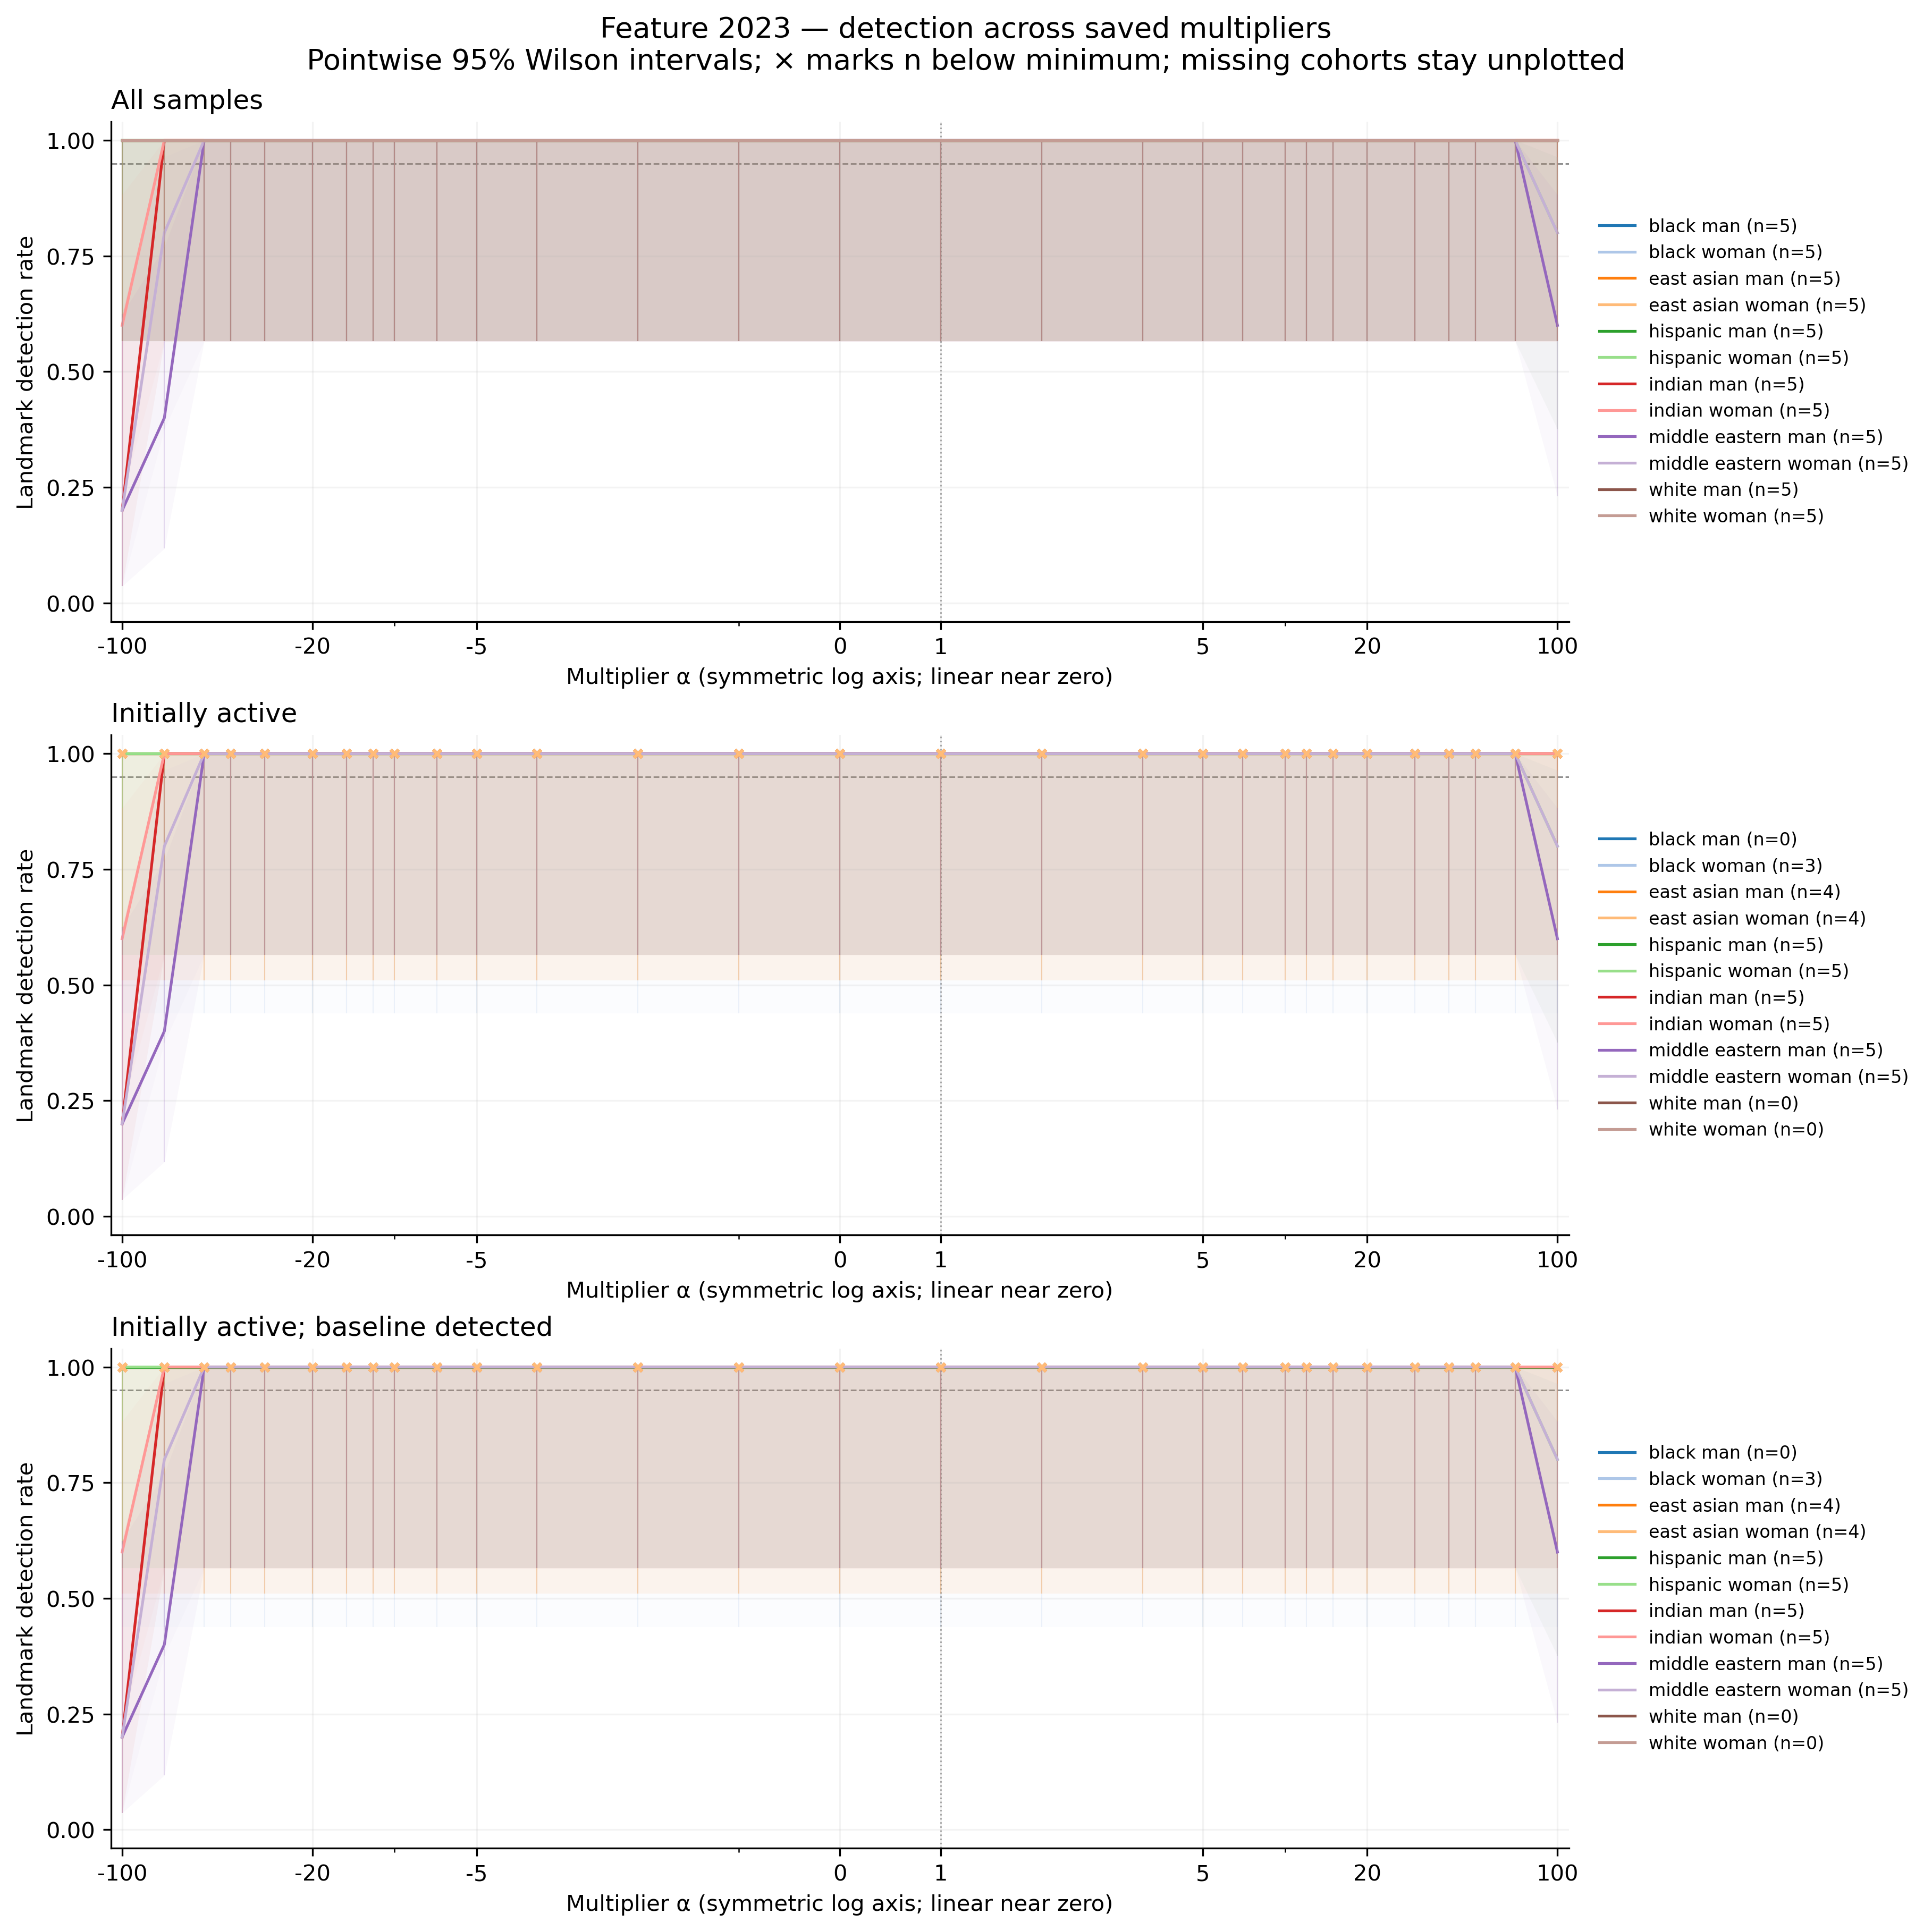

The data file committed next to this chart (first rows):
feature, group, cohort, alpha, n, seed_count, detected, detection_rate, ci_low, ci_high, ci_width, insufficient, status, median_delta_fro_applied, median_relative_delta_fro
2023, black_man, all, -100, 5, 5, 5, 1.0, 0.5655, 1.0, 0.4345, False, exploratory_sample, 0.0, 0.0
2023, black_man, all, -70, 5, 5, 5, 1.0, 0.5655, 1.0, 0.4345, False, exploratory_sample, 0.0, 0.0
2023, black_man, all, -50, 5, 5, 5, 1.0, 0.5655, 1.0, 0.4345, False, exploratory_sample, 0.0, 0.0
2023, black_man, all, -40, 5, 5, 5, 1.0, 0.5655, 1.0, 0.4345, False, exploratory_sample, 0.0, 0.0
2023, black_man, all, -30, 5, 5, 5, 1.0, 0.5655, 1.0, 0.4345, False, exploratory_sample, 0.0, 0.0
2023, black_man, all, -20, 5, 5, 5, 1.0, 0.5655, 1.0, 0.4345, False, exploratory_sample, 0.0, 0.0
2023, black_man, all, -15, 5, 5, 5, 1.0, 0.5655, 1.0, 0.4345, False, exploratory_sample, 0.0, 0.0
2023, black_man, all, -12, 5, 5, 5, 1.0, 0.5655, 1.0, 0.4345, False, exploratory_sample, 0.0, 0.0
2023, black_man, all, -10, 5, 5, 5, 1.0, 0.5655, 1.0, 0.4345, False, exploratory_sample, 0.0, 0.0
2023, black_man, all, -7, 5, 5, 5, 1.0, 0.5655, 1.0, 0.4345, False, exploratory_sample, 0.0, 0.0
2023, black_man, all, -5, 5, 5, 5, 1.0, 0.5655, 1.0, 0.4345, False, exploratory_sample, 0.0, 0.0
2023, black_man, all, -3, 5, 5, 5, 1.0, 0.5655, 1.0, 0.4345, False, exploratory_sample, 0.0, 0.0
2023, black_man, all, -2, 5, 5, 5, 1.0, 0.5655, 1.0, 0.4345, False, exploratory_sample, 0.0, 0.0
2023, black_man, all, -1, 5, 5, 5, 1.0, 0.5655, 1.0, 0.4345, False, exploratory_sample, 0.0, 0.0
2023, black_man, all, 0, 5, 5, 5, 1.0, 0.5655, 1.0, 0.4345, False, exploratory_sample, 0.0, 0.0
2023, black_man, all, 1, 5, 5, 5, 1.0, 0.5655, 1.0, 0.4345, False, exploratory_sample, 0.0, 0.0
2023, black_man, all, 2, 5, 5, 5, 1.0, 0.5655, 1.0, 0.4345, False, exploratory_sample, 0.0, 0.0
2023, black_man, all, 3, 5, 5, 5, 1.0, 0.5655, 1.0, 0.4345, False, exploratory_sample, 0.0, 0.0
2023, black_man, all, 5, 5, 5, 5, 1.0, 0.5655, 1.0, 0.4345, False, exploratory_sample, 0.0, 0.0
2023, black_man, all, 7, 5, 5, 5, 1.0, 0.5655, 1.0, 0.4345, False, exploratory_sample, 0.0, 0.0
2023, black_man, all, 10, 5, 5, 5, 1.0, 0.5655, 1.0, 0.4345, False, exploratory_sample, 0.0, 0.0
2023, black_man, all, 12, 5, 5, 5, 1.0, 0.5655, 1.0, 0.4345, False, exploratory_sample, 0.0, 0.0
2023, black_man, all, 15, 5, 5, 5, 1.0, 0.5655, 1.0, 0.4345, False, exploratory_sample, 0.0, 0.0
2023, black_man, all, 20, 5, 5, 5, 1.0, 0.5655, 1.0, 0.4345, False, exploratory_sample, 0.0, 0.0
2023, black_man, all, 30, 5, 5, 5, 1.0, 0.5655, 1.0, 0.4345, False, exploratory_sample, 0.0, 0.0
2023, black_man, all, 40, 5, 5, 5, 1.0, 0.5655, 1.0, 0.4345, False, exploratory_sample, 0.0, 0.0
2023, black_man, all, 50, 5, 5, 5, 1.0, 0.5655, 1.0, 0.4345, False, exploratory_sample, 0.0, 0.0
2023, black_man, all, 70, 5, 5, 5, 1.0, 0.5655, 1.0, 0.4345, False, exploratory_sample, 0.0, 0.0
2023, black_man, all, 100, 5, 5, 5, 1.0, 0.5655, 1.0, 0.4345, False, exploratory_sample, 0.0, 0.0
2023, black_woman, all, -100, 5, 5, 5, 1.0, 0.5655, 1.0, 0.4345, False, exploratory_sample, 1366, 0.4573
2023, black_woman, all, -70, 5, 5, 5, 1.0, 0.5655, 1.0, 0.4345, False, exploratory_sample, 960.5, 0.3215
2023, black_woman, all, -50, 5, 5, 5, 1.0, 0.5655, 1.0, 0.4345, False, exploratory_sample, 689.9, 0.2309
2023, black_woman, all, -40, 5, 5, 5, 1.0, 0.5655, 1.0, 0.4345, False, exploratory_sample, 554.7, 0.1856
2023, black_woman, all, -30, 5, 5, 5, 1.0, 0.5655, 1.0, 0.4345, False, exploratory_sample, 419.4, 0.1404
2023, black_woman, all, -20, 5, 5, 5, 1.0, 0.5655, 1.0, 0.4345, False, exploratory_sample, 284.1, 0.09509
2023, black_woman, all, -15, 5, 5, 5, 1.0, 0.5655, 1.0, 0.4345, False, exploratory_sample, 216.4, 0.07245
2023, black_woman, all, -12, 5, 5, 5, 1.0, 0.5655, 1.0, 0.4345, False, exploratory_sample, 175.9, 0.05886
2023, black_woman, all, -10, 5, 5, 5, 1.0, 0.5655, 1.0, 0.4345, False, exploratory_sample, 148.8, 0.04981
2023, black_woman, all, -7, 5, 5, 5, 1.0, 0.5655, 1.0, 0.4345, False, exploratory_sample, 108.2, 0.03622
2023, black_woman, all, -5, 5, 5, 5, 1.0, 0.5655, 1.0, 0.4345, False, exploratory_sample, 81.17, 0.02717
2023, black_woman, all, -3, 5, 5, 5, 1.0, 0.5655, 1.0, 0.4345, False, exploratory_sample, 54.11, 0.01811
2023, black_woman, all, -2, 5, 5, 5, 1.0, 0.5655, 1.0, 0.4345, False, exploratory_sample, 40.58, 0.01358
2023, black_woman, all, -1, 5, 5, 5, 1.0, 0.5655, 1.0, 0.4345, False, exploratory_sample, 27.05, 0.009055
2023, black_woman, all, 0, 5, 5, 5, 1.0, 0.5655, 1.0, 0.4345, False, exploratory_sample, 13.53, 0.004528
2023, black_woman, all, 1, 5, 5, 5, 1.0, 0.5655, 1.0, 0.4345, False, exploratory_sample, 0.0, 0.0
2023, black_woman, all, 2, 5, 5, 5, 1.0, 0.5655, 1.0, 0.4345, False, exploratory_sample, 13.53, 0.004527
2023, black_woman, all, 3, 5, 5, 5, 1.0, 0.5655, 1.0, 0.4345, False, exploratory_sample, 27.06, 0.009056
2023, black_woman, all, 5, 5, 5, 5, 1.0, 0.5655, 1.0, 0.4345, False, exploratory_sample, 54.11, 0.01811
2023, black_woman, all, 7, 5, 5, 5, 1.0, 0.5655, 1.0, 0.4345, False, exploratory_sample, 81.17, 0.02717
2023, black_woman, all, 10, 5, 5, 5, 1.0, 0.5655, 1.0, 0.4345, False, exploratory_sample, 121.8, 0.04075
2023, black_woman, all, 12, 5, 5, 5, 1.0, 0.5655, 1.0, 0.4345, False, exploratory_sample, 148.8, 0.04981
2023, black_woman, all, 15, 5, 5, 5, 1.0, 0.5655, 1.0, 0.4345, False, exploratory_sample, 189.4, 0.06339
2023, black_woman, all, 20, 5, 5, 5, 1.0, 0.5655, 1.0, 0.4345, False, exploratory_sample, 257, 0.08603
2023, black_woman, all, 30, 5, 5, 5, 1.0, 0.5655, 1.0, 0.4345, False, exploratory_sample, 392.3, 0.1313
2023, black_woman, all, 40, 5, 5, 5, 1.0, 0.5655, 1.0, 0.4345, False, exploratory_sample, 527.6, 0.1766
2023, black_woman, all, 50, 5, 5, 5, 1.0, 0.5655, 1.0, 0.4345, False, exploratory_sample, 662.9, 0.2219
2023, black_woman, all, 70, 5, 5, 5, 1.0, 0.5655, 1.0, 0.4345, False, exploratory_sample, 933.4, 0.3124
2023, black_woman, all, 100, 5, 5, 5, 1.0, 0.5655, 1.0, 0.4345, False, exploratory_sample, 1339, 0.4483
2023, east_asian_man, all, -100, 5, 5, 5, 1.0, 0.5655, 1.0, 0.4345, False, exploratory_sample, 3286, 1.137
2023, east_asian_man, all, -70, 5, 5, 5, 1.0, 0.5655, 1.0, 0.4345, False, exploratory_sample, 2310, 0.799
... 984 more rows
